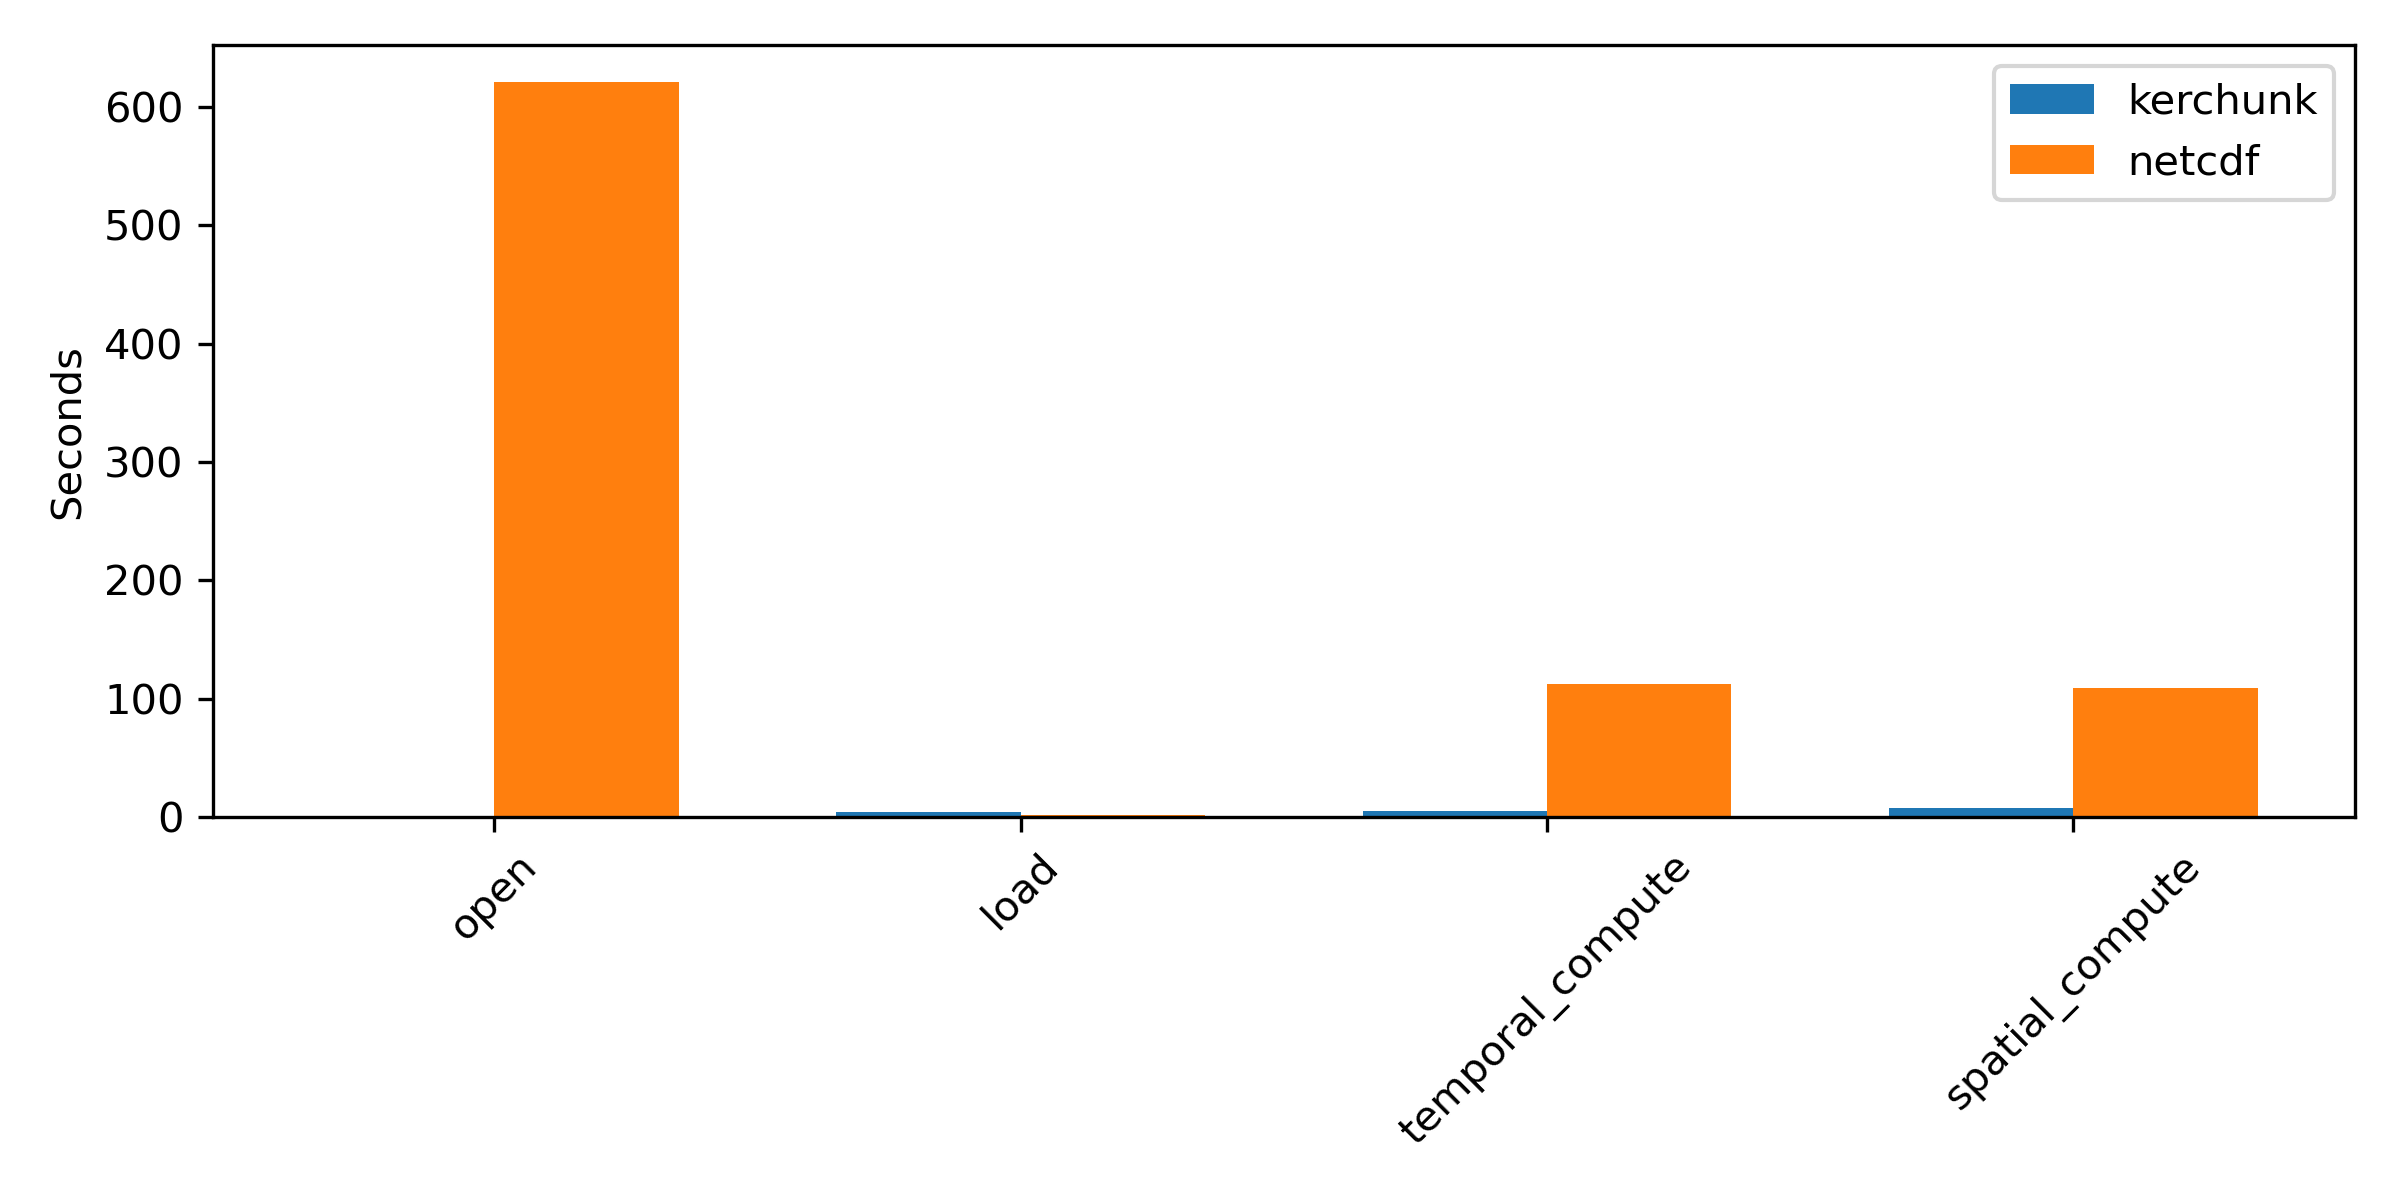

Values plotted in this chart, from the file beside it:
file, variable, netcdf_file_count, size_gb_physical, kerchunk_time_len, kerchunk_time_chunk_min, kerchunk_time_chunk_count, kerchunk_dask_task_count, kerchunk_post_slice_time_chunk_count, kerchunk_post_slice_dask_task_count, kerchunk_size_gb_slice, netcdf_time_len, netcdf_time_chunk_min, netcdf_time_chunk_count, netcdf_dask_task_count, netcdf_post_slice_time_chunk_count, netcdf_post_slice_dask_task_count, netcdf_size_gb_slice, open_kerchunk, open_netcdf, load_kerchunk, load_netcdf, temporal_build_kerchunk, temporal_build_netcdf
/global/cfs/projectdirs/m4931/sasha-tmp/…, tas, 2000, 8.82, 24000, 1, 24000, 24001, 240, 24241, 0.1172, 24000, 1, 24000, 50000, 240, 50240, 0.1172, 0.4872, 621.4, 4.592, 2.098, 0.353, 1.494
